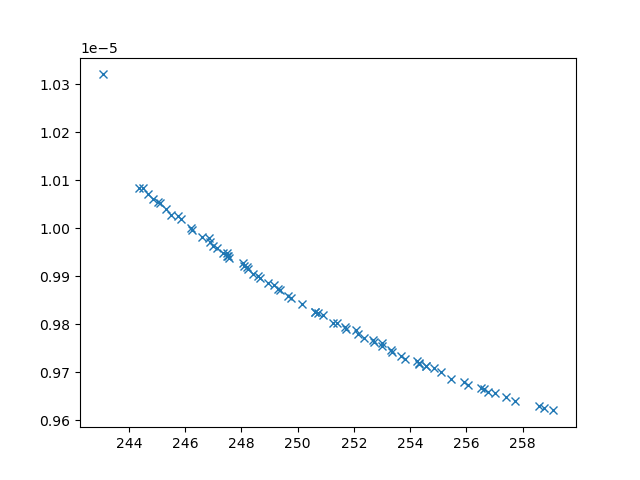

The file beside this chart, header and first rows:
xline_all_values, yline_all_values, X_all_values, obj1, obj2, obj3, inc
244.4, 1.0083128278937347e-05, [np.float64(3.3751094732054847), 0.1, 10…, 244.4, 1.0083128278937347e-05, 31249434, 0
243.1, 1.0320146076880958e-05, [10, 0.1, np.float64(1.7544549167448134)…, 243.1, 1.0320146076880958e-05, 44704755, 0
250.1, 9.841692330186745e-06, [np.float64(3.0910879717391686), np.floa…, 250.1, 9.841692330186745e-06, 4959268, 0
246.6, 9.981417812632058e-06, [np.float64(1.9996313354995592), np.floa…, 246.6, 9.981417812632058e-06, 11890040, 0
251.2, 9.803735667976464e-06, [np.float64(5.07875758551035), np.float6…, 251.2, 9.803735667976464e-06, 4723295, 0
250.7, 9.823172484626582e-06, [np.float64(4.0806489683196805), np.floa…, 250.7, 9.823172484626582e-06, 5261887, 0
256.5, 9.667801492780803e-06, [np.float64(2.154835800661616), np.float…, 256.5, 9.667801492780803e-06, 2802697, 0
245.3, 1.0039733932970278e-05, [np.float64(4.9089258453187385), np.floa…, 245.3, 1.0039733932970278e-05, 20335403, 0
245.5, 1.002767906863278e-05, [np.float64(1.2011866296458478), np.floa…, 245.5, 1.002767906863278e-05, 20132354, 0
245, 1.0053696484181936e-05, [np.float64(4.370744721062466), np.float…, 245, 1.0053696484181936e-05, 27629677, 0
250.9, 9.818776387016437e-06, [np.float64(2.694580101298447), np.float…, 250.9, 9.818776387016437e-06, 4378945, 0
247.3, 9.948716646609264e-06, [np.float64(4.0608881379418085), np.floa…, 247.3, 9.948716646609264e-06, 8759393, 0
251.7, 9.791235972171675e-06, [np.float64(3.5202010044209633), np.floa…, 251.7, 9.791235972171675e-06, 4339107, 0
249.8, 9.855769256636922e-06, [np.float64(3.862878448564494), np.float…, 249.8, 9.855769256636922e-06, 5526617, 0
249.7, 9.85840790031841e-06, [np.float64(4.010769204880808), np.float…, 249.7, 9.85840790031841e-06, 5748204, 0
244.7, 1.0071401464523637e-05, [np.float64(4.492641951516545), np.float…, 244.7, 1.0071401464523637e-05, 29857235, 0
246.2, 9.996401227429208e-06, [np.float64(4.098550394864184), np.float…, 246.2, 9.996401227429208e-06, 14630819, 0
245.9, 1.0019053184771813e-05, [np.float64(4.8502373165611905), np.floa…, 245.9, 1.0019053184771813e-05, 16589012, 0
249, 9.885360591094965e-06, [np.float64(1.8139379157080127), np.floa…, 249, 9.885360591094965e-06, 6478846, 0
257, 9.656694068030538e-06, [np.float64(2.1277442092973065), np.floa…, 257, 9.656694068030538e-06, 2750567, 0
257.7, 9.640209241887457e-06, [np.float64(2.1841674287726054), np.floa…, 257.7, 9.640209241887457e-06, 2778281, 0
257.4, 9.647881503974467e-06, [np.float64(2.127749497314155), np.float…, 257.4, 9.647881503974467e-06, 2745092, 0
244.8, 1.0061574907790794e-05, [np.float64(3.5858629178517836), np.floa…, 244.8, 1.0061574907790794e-05, 25463039, 0
253.7, 9.734567507827131e-06, [np.float64(3.127380943012945), np.float…, 253.7, 9.734567507827131e-06, 3593093, 0
247.1, 9.959782251535907e-06, [np.float64(3.2761015213817806), np.floa…, 247.1, 9.959782251535907e-06, 10222500, 0
249.3, 9.87318291292843e-06, [np.float64(2.092666690865826), np.float…, 249.3, 9.87318291292843e-06, 6266958, 0
253.8, 9.728702821742145e-06, [np.float64(0.4828443879740394), np.floa…, 253.8, 9.728702821742145e-06, 3670115, 0
255.4, 9.686669392089178e-06, [0.1, np.float64(6.451805316409929), np.…, 255.4, 9.686669392089178e-06, 3267382, 0
255.9, 9.67921267937765e-06, [np.float64(2.607009685495025), np.float…, 255.9, 9.67921267937765e-06, 3068604, 0
247.6, 9.937185069198693e-06, [np.float64(3.8860957973056993), np.floa…, 247.6, 9.937185069198693e-06, 8645482, 0
254.2, 9.723666586814866e-06, [np.float64(3.5662446604850544), np.floa…, 254.2, 9.723666586814866e-06, 3580583, 0
253, 9.754711122482567e-06, [np.float64(3.1269450832713823), np.floa…, 253, 9.754711122482567e-06, 3730301, 0
258.6, 9.630495549966375e-06, [np.float64(1.531080615363955), np.float…, 258.6, 9.630495549966375e-06, 2461703, 0
258.8, 9.625549181297748e-06, [np.float64(1.5150057042196612), np.floa…, 258.8, 9.625549181297748e-06, 2479749, 0
256.1, 9.674655459338636e-06, [np.float64(2.9933642424706997), np.floa…, 256.1, 9.674655459338636e-06, 3291615, 0
253.3, 9.74677369168024e-06, [np.float64(2.7486518837285514), np.floa…, 253.3, 9.74677369168024e-06, 3464175, 0
254.6, 9.713223111017556e-06, [np.float64(2.6923690087722467), np.floa…, 254.6, 9.713223111017556e-06, 3220948, 0
248.7, 9.896172710257013e-06, [np.float64(4.386924654270908), np.float…, 248.7, 9.896172710257013e-06, 7133376, 0
253.3, 9.741865623265757e-06, [np.float64(3.142465564091881), np.float…, 253.3, 9.741865623265757e-06, 3595682, 0
252.1, 9.779041083315324e-06, [np.float64(3.7188829547550077), np.floa…, 252.1, 9.779041083315324e-06, 4278692, 0
254.8, 9.70912155830094e-06, [np.float64(2.2543287008214814), np.floa…, 254.8, 9.70912155830094e-06, 2933584, 0
259.1, 9.620827215062795e-06, [np.float64(1.43916342111733), 10, np.fl…, 259.1, 9.620827215062795e-06, 2433925, 0
248.1, 9.926604144606632e-06, [np.float64(5.088751730276872), np.float…, 248.1, 9.926604144606632e-06, 9117924, 0
249.2, 9.881048494689891e-06, [np.float64(4.035672914131466), np.float…, 249.2, 9.881048494689891e-06, 6934112, 0
244.5, 1.0082825104958815e-05, [np.float64(4.92567941120161), 0.1, 10, …, 244.5, 1.0082825104958815e-05, 31398038, 0
254.3, 9.717633177012705e-06, [np.float64(3.079814234395748), np.float…, 254.3, 9.717633177012705e-06, 3496095, 0
246.2, 1.0000619851269551e-05, [np.float64(3.969641029452976), np.float…, 246.2, 1.0000619851269551e-05, 16341302, 0
250.6, 9.825043976912821e-06, [np.float64(3.7153044294890343), np.floa…, 250.6, 9.825043976912821e-06, 4961039, 0
252.7, 9.767612011766508e-06, [np.float64(2.8013615632094138), np.floa…, 252.7, 9.767612011766508e-06, 3565624, 0
252.4, 9.771632129636997e-06, [np.float64(3.5461614139489086), np.floa…, 252.4, 9.771632129636997e-06, 4194748, 0
250.6, 9.826067264474566e-06, [np.float64(3.943504682464267), np.float…, 250.6, 9.826067264474566e-06, 5153419, 0
248.2, 9.914790160156925e-06, [np.float64(2.4377768831227065), np.floa…, 248.2, 9.914790160156925e-06, 7702101, 0
254.6, 9.712366017151239e-06, [np.float64(2.7894528643366354), np.floa…, 254.6, 9.712366017151239e-06, 3280744, 0
248.1, 9.92125168853731e-06, [np.float64(4.67259921626483), np.float6…, 248.1, 9.92125168853731e-06, 8468078, 0
253, 9.761209492169722e-06, [np.float64(2.4498591772077662), np.floa…, 253, 9.761209492169722e-06, 3292851, 0
248.4, 9.903894834382097e-06, [np.float64(3.9355116969600576), np.floa…, 248.4, 9.903894834382097e-06, 7143152, 0
254.3, 9.720174020752219e-06, [np.float64(2.4430216999168493), np.floa…, 254.3, 9.720174020752219e-06, 3089351, 0
255.1, 9.70072347529126e-06, [np.float64(2.469713695885336), np.float…, 255.1, 9.70072347529126e-06, 3038406, 0
256.6, 9.665749245329802e-06, [np.float64(2.084836278066219), np.float…, 256.6, 9.665749245329802e-06, 2741129, 0
252.7, 9.76218559479951e-06, [np.float64(3.3243806296727776), np.floa…, 252.7, 9.76218559479951e-06, 3942638, 0
... 15 more rows
